Run: headless pygame with SDL's dummy video driver; simulated clock (each Clock.tick advances the game by its frame time, no real sleeping); random seed 0; keys injected as events and as key.get_pressed() state; no mouse input.
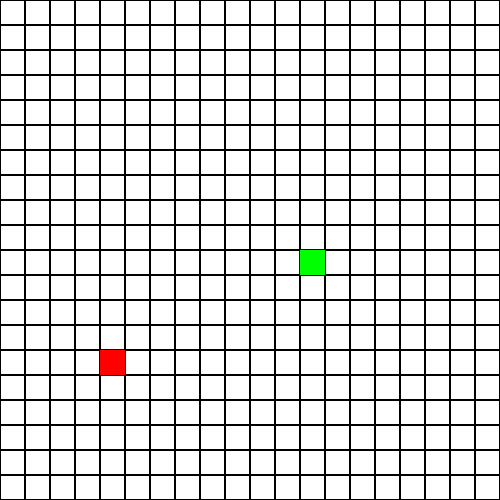
Frame 1 of 4 · flips 1–60 · no input
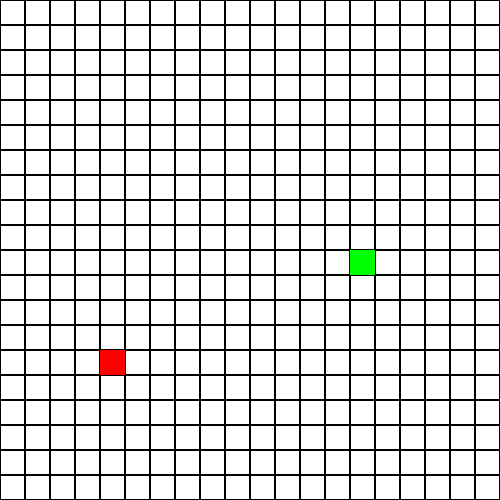
Frame 2 of 4 · flips 61–180 · tapped SPACE, RETURN · held RIGHT (→), D
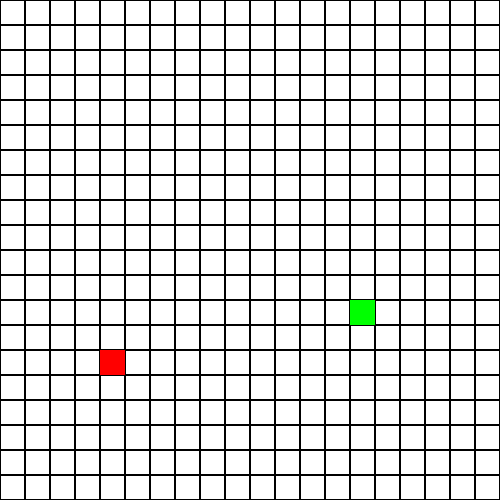
Frame 3 of 4 · flips 181–300 · held DOWN (↓), S
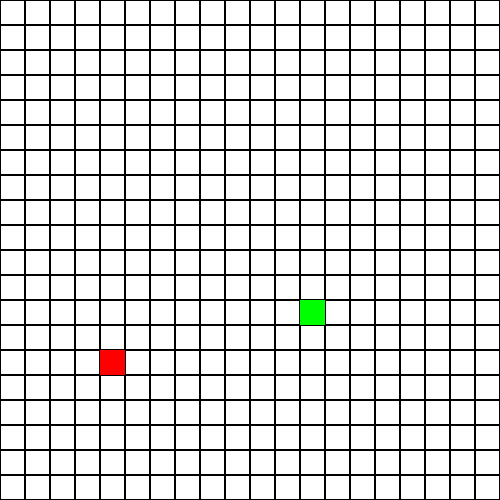
Frame 4 of 4 · flips 301–420 · held LEFT (←), A, UP (↑), W

The pygame program that drew these frames:

'''
Classic Snake game.
'''

import pygame
import random
import time
from dataclasses import dataclass
from typing import List, Tuple
from enum import Enum

class CellContent(Enum):
    NOTHING=0
    SNAKE=1
    FOOD=2

class SnakeMovement(Enum):
    NOTHING=0
    LEFT=1
    RIGHT=2
    DOWN=3
    UP=4

@dataclass
class SnakeBodyPart:
    x: int
    y: int
    x_vol: int
    y_vol: int
    move: SnakeMovement

@dataclass
class Food:
    x: int
    y: int

class Snake:
    '''
    Used to keep track of the snake body and where its going.
    '''

    def __init__(self, num_cells):
        self.NUM_CELLS = num_cells
        
        self.parts = [SnakeBodyPart(
            x=10, y=10, 
            x_vol=1, y_vol=0,
            move=SnakeMovement.NOTHING
        )]

        self.last_move_time = int(time.time())
        self.last_food_x = None
        self.last_food_y = None

    def update_positions(self):
        '''
        Apply movement.
        '''
        for i, part in enumerate(self.parts):
            # Set velocities.
            if part.move == SnakeMovement.LEFT:
                part.x_vol = -1
                part.y_vol = 0
            elif part.move == SnakeMovement.RIGHT:
                part.x_vol = 1
                part.y_vol = 0
            elif part.move == SnakeMovement.UP:
                part.x_vol = 0
                part.y_vol = -1
            elif part.move == SnakeMovement.DOWN:
                part.x_vol = 0
                part.y_vol = 1
            
            # Move the parts
            part.x += part.x_vol
            if part.x < 0:
                part.x = self.NUM_CELLS - 1
            elif part.x > self.NUM_CELLS - 1:
                part.x = 0
            part.y += part.y_vol
            if part.y < 0:
                part.y = self.NUM_CELLS - 1
            elif part.y > self.NUM_CELLS - 1:
                part.y = 0

        # After moving all the parts, propagate movements
        # From back to front, the parts get the move of the part in front of it.
        for i, part in reversed(list(enumerate(self.parts))):
            if i == 0:
                break
            self.parts[i].move = self.parts[i -1].move

    def get_position(self) -> List[Tuple[int, int]]:
        '''
        Return all the indices of where it is.
        '''
        PERIOD = 100*1e-3
        if time.time() - self.last_move_time > PERIOD:
            # update positions
            self.update_positions()
            self.last_move_time = time.time()
        return [(part.x, part.y) for part in self.parts]

    def eat_food(self, food: Food) -> bool:
        '''
        Check if we should eat the food right now.
        If so grow in length and return True.
        '''
        eating = self.parts[0].x == food.x and \
            self.parts[0].y == food.y and \
            not(food.x == self.last_food_x and food.y == self.last_food_y)
        if eating:
            self.grow()
            self.last_food_x = food.x
            self.last_food_y = food.y
            return True
        return False

    def grow(self):
        '''
        Append a new body part.
        '''
        tail = self.parts[-1]
        new_x = tail.x - tail.x_vol
        new_y = tail.y - tail.y_vol
        self.parts.append(
            SnakeBodyPart(
                x=new_x, y=new_y, 
                x_vol=tail.x_vol, y_vol=tail.y_vol,
               move=SnakeMovement.NOTHING
            )
        )

    def handle_key(self, key):
        '''
        Set the movement of the head
        '''
        if key == pygame.K_LEFT and self.parts[0].x_vol == 0:
            self.parts[0].move = SnakeMovement.LEFT
        elif key == pygame.K_RIGHT and self.parts[0].x_vol == 0:
            self.parts[0].move = SnakeMovement.RIGHT
        elif key == pygame.K_UP and self.parts[0].y_vol == 0:
            self.parts[0].move = SnakeMovement.UP
        elif key == pygame.K_DOWN and self.parts[0].y_vol == 0:
            self.parts[0].move = SnakeMovement.DOWN

class SnakeGame:
    def __init__(self, screen, window_height=500, window_width=500):
        
        self.__screen = screen
        self.__window_width = window_width
        self.__window_height = window_height
        self.__snake_color = (0, 255, 0)
        self.__food_color = (255, 0, 0)
        self.__cell_color = (0, 0, 0)
        self.__num_cells = 20
        self.__cell_width = self.__window_width / self.__num_cells
        self.__cell_height = self.__window_height / self.__num_cells

        self.blank_board = lambda: [[CellContent.NOTHING for _ in range(self.__num_cells)] for __ in range(self.__num_cells)]

        # State.
        self.content = self.blank_board()
        self.snake = Snake(self.__num_cells)
        self.food = Food(x=4, y=14)
        self.is_over = False

    def update_food(self):
        '''
        Pick a new location for food.
        '''
        while True:
            self.food.x = random.randint(0, self.__num_cells - 1)
            self.food.y = random.randint(0, self.__num_cells - 1)
            if (self.food.x, self.food.y) not in self.snake.get_position():
                break
    
    def update(self):
        '''
        Move things.
        '''
        if not self.is_over:
            self.content = self.blank_board()
            seen_snake_parts = set()
            for x, y in self.snake.get_position():
                if (x,y) in seen_snake_parts:
                    self.is_over=True
                seen_snake_parts.add((x,y))
                self.content[x][y] = CellContent.SNAKE
            self.content[self.food.x][self.food.y] = CellContent.FOOD
            ate = self.snake.eat_food(self.food)
            if ate:
                self.update_food()

    def draw(self):
        '''
        Draw the game on every frame.
        '''
        self.update()

        for i, row in enumerate(self.content):
            for j, cell in enumerate(row):
                cell_x = i * self.__cell_width
                cell_y = j * self.__cell_height
                draw_cell = lambda color: pygame.draw.rect(self.__screen,
                        color, 
                        pygame.Rect(cell_x, cell_y, self.__cell_width, self.__cell_height),
                        1
                    )
                if cell == CellContent.NOTHING:
                    draw_cell(self.__cell_color)
                elif cell == CellContent.SNAKE:
                    draw_cell(self.__snake_color)
                    pygame.draw.rect(self.__screen,
                        self.__snake_color, 
                        pygame.Rect(cell_x, cell_y, self.__cell_width, self.__cell_height),
                    )
                elif cell == CellContent.FOOD:
                    draw_cell(self.__food_color)
                    pygame.draw.rect(self.__screen,
                        self.__food_color, 
                        pygame.Rect(cell_x, cell_y, self.__cell_width, self.__cell_height),
                    )

    def handle_game_event(self, event):
        if event.type == pygame.KEYDOWN:
            self.snake.handle_key(event.key)
            

def run_game():
    pygame.init()
    WINDOW_WIDTH, WINDOW_HEIGHT = 500, 500
    screen = pygame.display.set_mode([WINDOW_WIDTH, WINDOW_HEIGHT])
    pygame.display.set_caption('Snake!')

    game = SnakeGame(screen)
    running = True

    while running:
        event = pygame.event.poll()
        if event.type == pygame.QUIT:
            running = False
        else:
            game.handle_game_event(event)
        
        screen.fill((255, 255, 255))
        game.draw()
        pygame.display.flip()
        
    pygame.quit()

run_game()
